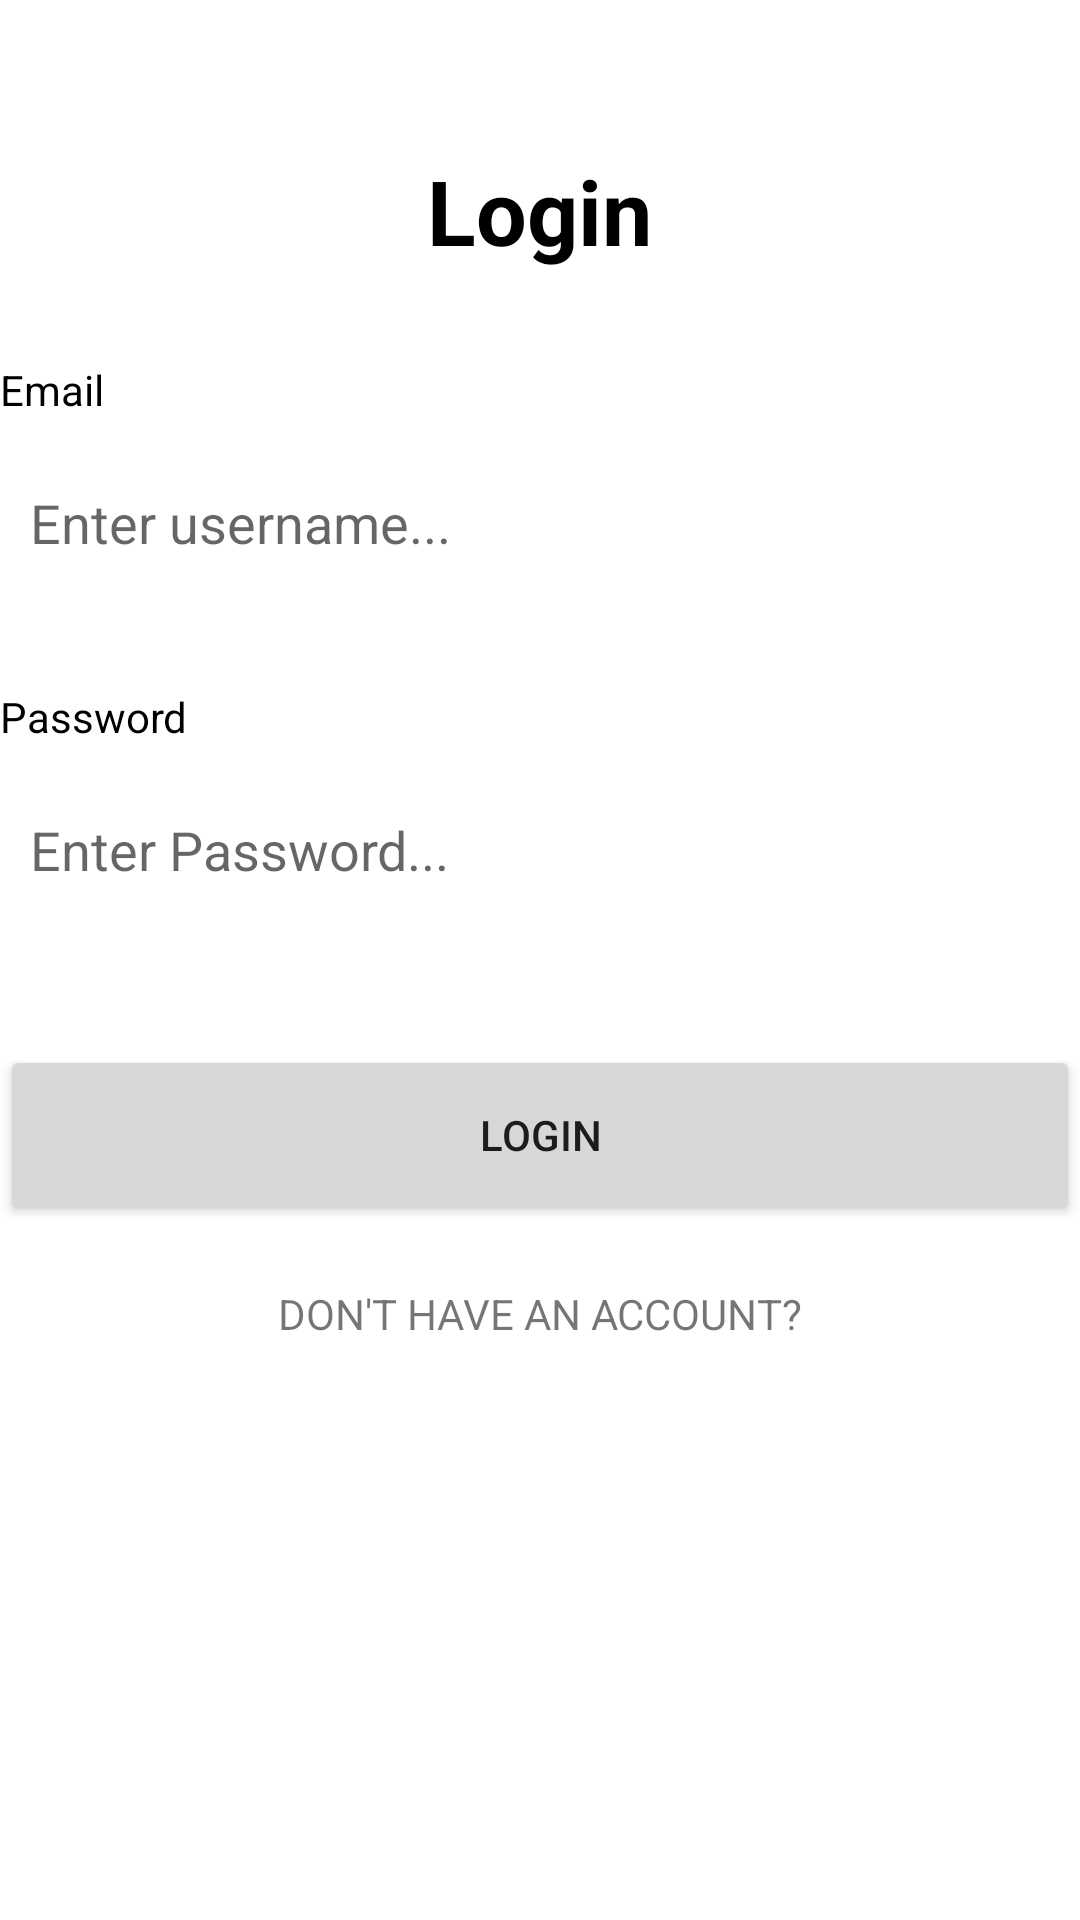

This screen was rendered from an Android layout file. Write that file and the resources it references.
<!-- AndroidManifest.xml: application theme Theme.HouseTracker -->
<!-- res/layout/activity_login.xml -->
<?xml version="1.0" encoding="utf-8"?>
<LinearLayout xmlns:android="http://schemas.android.com/apk/res/android"
    xmlns:app="http://schemas.android.com/apk/res-auto"
    xmlns:tools="http://schemas.android.com/tools"
    android:layout_width="match_parent"
    android:layout_height="match_parent"
    android:layout_margin="20dp"
    android:orientation="vertical"
    tools:context="com.housetracker.activities.LoginActivity">

    <TextView
        android:id="@+id/textView"
        android:layout_width="wrap_content"
        android:layout_height="wrap_content"
        android:layout_gravity="center_horizontal"
        android:layout_marginTop="50dp"
        android:text="Login"
        android:textColor="@color/black"
        android:textSize="30dp"
        android:textStyle="bold" />

    <TextView
        android:layout_width="wrap_content"
        android:layout_height="wrap_content"
        android:layout_marginTop="30dp"
        android:text="Email"
        android:textColor="@color/black" />

    <EditText
        android:id="@+id/etLoginUsername"
        android:layout_width="match_parent"
        android:layout_height="50dp"
        android:layout_marginTop="10dp"
        android:background="@drawable/background_text_input"
        android:ems="10"
        android:hint="Enter username..."
        android:inputType="textPersonName"
        android:padding="10dp" />

    <TextView
        android:layout_width="wrap_content"
        android:layout_height="wrap_content"
        android:layout_marginTop="30dp"
        android:text="Password"
        android:textColor="@color/black" />

    <EditText
        android:id="@+id/etLoginPassword"
        android:layout_width="match_parent"
        android:layout_height="50dp"
        android:layout_marginTop="10dp"
        android:background="@drawable/background_text_input"
        android:ems="10"
        android:hint="Enter Password..."
        android:inputType="textPassword"
        android:padding="10dp" />

    <Button
        android:id="@+id/btnLoginBotton"
        android:layout_width="match_parent"
        android:layout_height="60dp"
        android:layout_marginTop="40dp"
        android:text="Login" />

    <TextView
        android:id="@+id/tvRegister"
        android:layout_width="wrap_content"
        android:layout_height="wrap_content"
        android:layout_gravity="center_horizontal"
        android:layout_marginTop="20dp"
        android:text="DON'T HAVE AN ACCOUNT?" />
</LinearLayout>
<!-- resources referenced by this layout -->
<resources>
  <style name="Theme.HouseTracker" parent="Theme.MaterialComponents.DayNight.DarkActionBar">
          
          <item name="colorPrimary">@color/purple_500</item>
          <item name="colorPrimaryVariant">@color/purple_700</item>
          <item name="colorOnPrimary">@color/white</item>
          
          <item name="colorSecondary">@color/teal_200</item>
          <item name="colorSecondaryVariant">@color/teal_700</item>
          <item name="colorOnSecondary">@color/black</item>
          
          <item name="android:statusBarColor" tools:targetApi="l">?attr/colorPrimaryVariant</item>
          
      </style>
  <!-- not gathered from this repository: default colours our renderer supplied (Android Studio template values) -->
  <color name="purple_500">#FF6200EE</color>
  <color name="purple_700">#FF3700B3</color>
  <color name="teal_200">#FF03DAC5</color>
  <color name="teal_700">#FF018786</color>
  <color name="black">#FF000000</color>
  <color name="white">#FFFFFFFF</color>
</resources>
